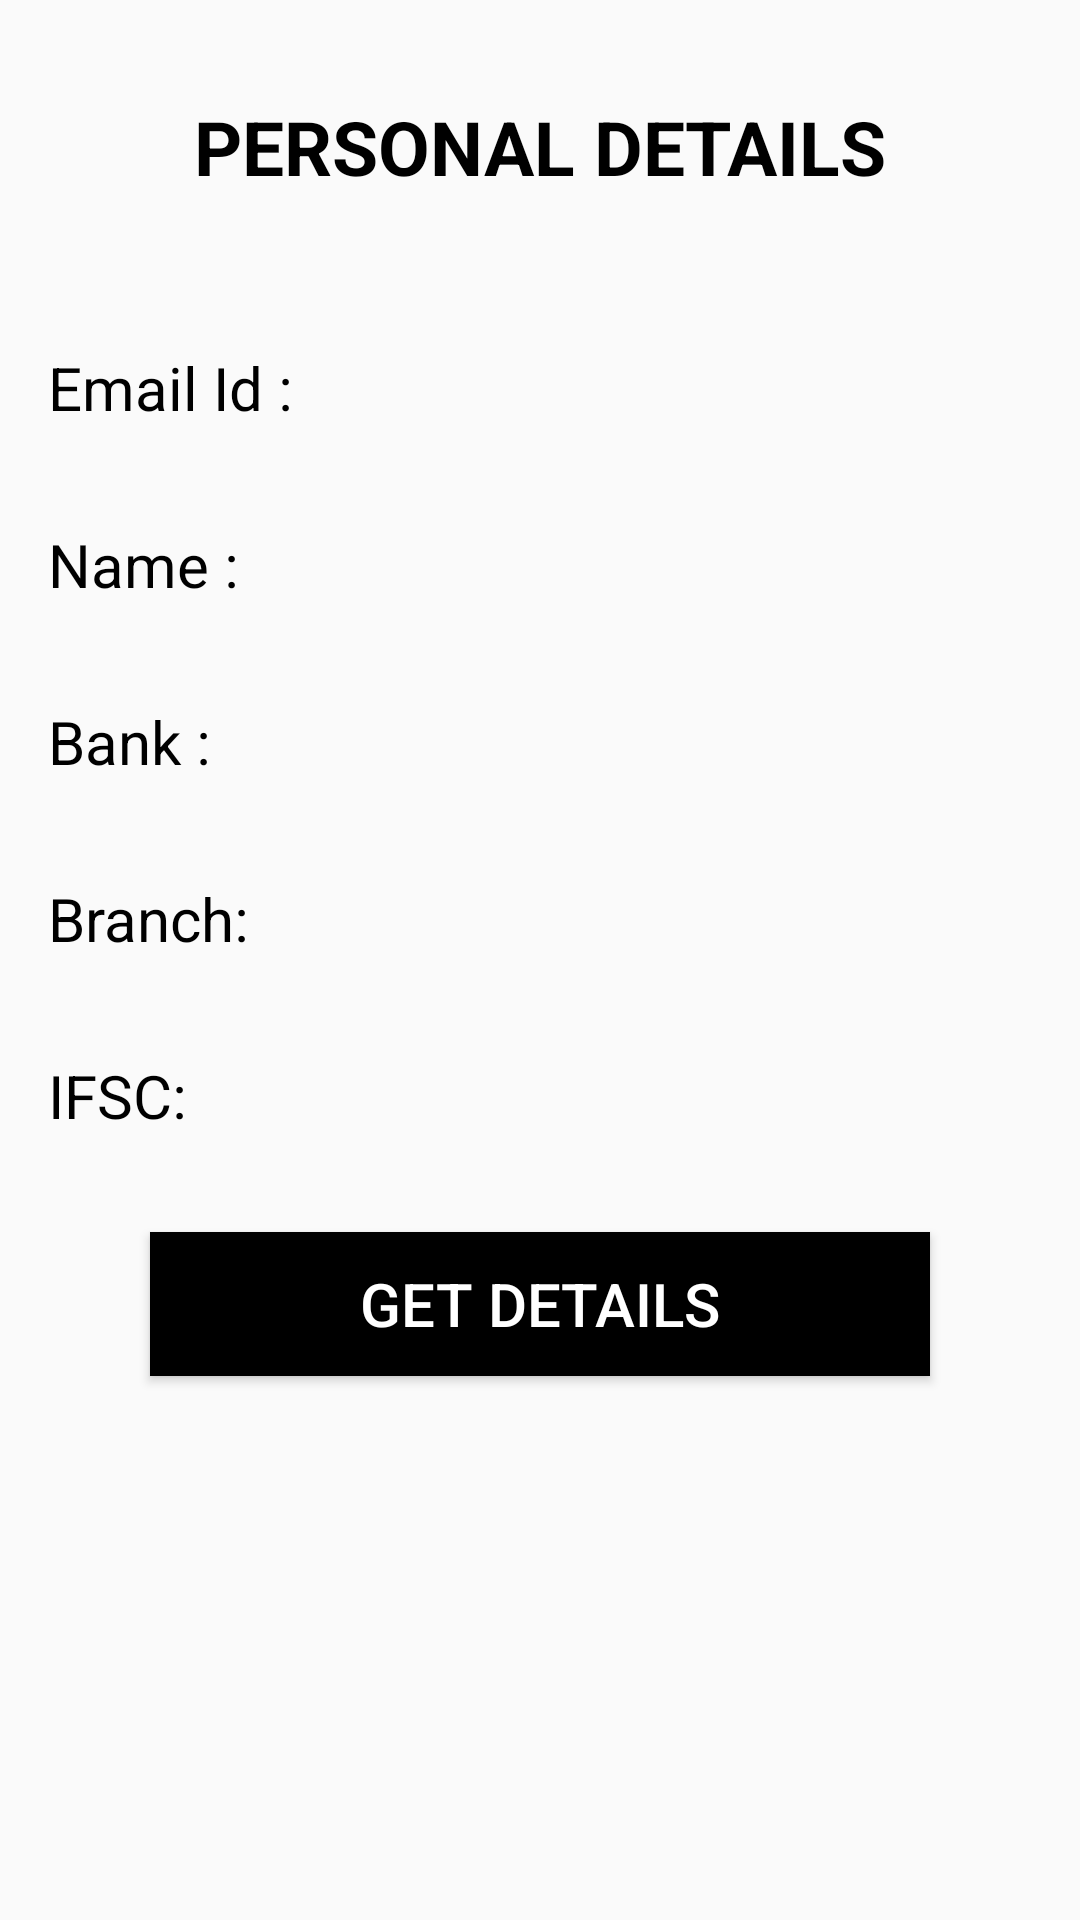

Reconstruct the res/layout file that produces this screen, plus the resources it refers to.
<!-- AndroidManifest.xml: application theme AppTheme -->
<!-- res/layout/activity_bank_prof.xml -->
<?xml version="1.0" encoding="utf-8"?>
<android.support.constraint.ConstraintLayout xmlns:android="http://schemas.android.com/apk/res/android"
    xmlns:app="http://schemas.android.com/apk/res-auto"
    xmlns:tools="http://schemas.android.com/tools"
    android:layout_width="match_parent"
    android:layout_height="match_parent"
    tools:context="com.example.myapplication.bank_prof"
    tools:layout_editor_absoluteY="25dp">

    <TextView
        android:id="@+id/textView40"
        android:layout_width="wrap_content"
        android:layout_height="wrap_content"
        android:layout_marginEnd="8dp"
        android:layout_marginStart="16dp"
        android:layout_marginTop="50dp"
        android:text="Email Id :"
        android:textColor="@android:color/black"
        android:textSize="20sp"
        app:layout_constraintEnd_toStartOf="@+id/textView41"
        app:layout_constraintStart_toStartOf="parent"
        app:layout_constraintTop_toBottomOf="@+id/textView42" />

    <TextView
        android:id="@+id/textView41"
        android:layout_width="0dp"
        android:layout_height="wrap_content"
        android:layout_marginEnd="16dp"
        android:layout_marginStart="8dp"
        android:text=" "
        android:textAlignment="center"
        android:textSize="20sp"
        app:layout_constraintBaseline_toBaselineOf="@+id/textView40"
        app:layout_constraintEnd_toEndOf="parent"
        app:layout_constraintStart_toEndOf="@+id/textView40" />

    <TextView
        android:id="@+id/textView42"
        android:layout_width="0dp"
        android:layout_height="wrap_content"
        android:layout_marginEnd="8dp"
        android:layout_marginStart="8dp"
        android:layout_marginTop="32dp"
        android:text="PERSONAL DETAILS"
        android:textAlignment="center"
        android:textColor="@android:color/black"
        android:textSize="25sp"
        android:textStyle="bold"
        app:layout_constraintEnd_toEndOf="parent"
        app:layout_constraintStart_toStartOf="parent"
        app:layout_constraintTop_toTopOf="parent" />

    <TextView
        android:id="@+id/textView43"
        android:layout_width="67dp"
        android:layout_height="wrap_content"
        android:layout_marginEnd="8dp"
        android:layout_marginStart="16dp"
        android:layout_marginTop="32dp"
        android:text="Name :"
        android:textColor="@android:color/black"
        android:textSize="20sp"
        app:layout_constraintEnd_toStartOf="@+id/textView45"
        app:layout_constraintStart_toStartOf="parent"
        app:layout_constraintTop_toBottomOf="@+id/textView40" />

    <TextView
        android:id="@+id/textView44"
        android:layout_width="71dp"
        android:layout_height="wrap_content"
        android:layout_marginEnd="8dp"
        android:layout_marginStart="16dp"
        android:layout_marginTop="32dp"
        android:text="IFSC:"
        android:textColor="@android:color/black"
        android:textSize="20sp"
        app:layout_constraintEnd_toStartOf="@+id/textView50"
        app:layout_constraintStart_toStartOf="parent"
        app:layout_constraintTop_toBottomOf="@+id/textView49" />

    <TextView
        android:id="@+id/textView45"
        android:layout_width="0dp"
        android:layout_height="wrap_content"
        android:layout_marginEnd="16dp"
        android:layout_marginStart="16dp"
        android:text=" "
        android:textAlignment="center"
        android:textSize="20sp"
        app:layout_constraintBaseline_toBaselineOf="@+id/textView43"
        app:layout_constraintEnd_toEndOf="parent"
        app:layout_constraintHorizontal_bias="0.0"
        app:layout_constraintStart_toEndOf="@+id/textView43" />

    <TextView
        android:id="@+id/textView46"
        android:layout_width="0dp"
        android:layout_height="wrap_content"
        android:layout_marginEnd="16dp"
        android:layout_marginStart="8dp"
        android:textAlignment="center"
        android:textSize="20sp"
        app:layout_constraintBaseline_toBaselineOf="@+id/textView47"
        app:layout_constraintEnd_toEndOf="parent"
        app:layout_constraintStart_toEndOf="@+id/textView47" />

    <TextView
        android:id="@+id/textView47"
        android:layout_width="wrap_content"
        android:layout_height="wrap_content"
        android:layout_marginEnd="8dp"
        android:layout_marginStart="16dp"
        android:layout_marginTop="32dp"
        android:text="Bank :"
        android:textColor="@android:color/black"
        android:textSize="20sp"
        app:layout_constraintEnd_toStartOf="@+id/textView46"
        app:layout_constraintStart_toStartOf="parent"
        app:layout_constraintTop_toBottomOf="@+id/textView43" />

    <TextView
        android:id="@+id/textView48"
        android:layout_width="0dp"
        android:layout_height="wrap_content"
        android:layout_marginEnd="16dp"
        android:layout_marginStart="8dp"
        android:textAlignment="center"
        android:textSize="20sp"
        app:layout_constraintBaseline_toBaselineOf="@+id/textView49"
        app:layout_constraintEnd_toEndOf="parent"
        app:layout_constraintStart_toEndOf="@+id/textView49" />

    <TextView
        android:id="@+id/textView49"
        android:layout_width="wrap_content"
        android:layout_height="wrap_content"
        android:layout_marginStart="16dp"
        android:layout_marginTop="32dp"
        android:text="Branch:"
        android:textColor="@android:color/black"
        android:textSize="20sp"
        app:layout_constraintStart_toStartOf="parent"
        app:layout_constraintTop_toBottomOf="@+id/textView47" />

    <TextView
        android:id="@+id/textView50"
        android:layout_width="0dp"
        android:layout_height="wrap_content"
        android:layout_marginEnd="16dp"
        android:layout_marginStart="8dp"
        android:textAlignment="center"
        android:textSize="20sp"
        app:layout_constraintBaseline_toBaselineOf="@+id/textView44"
        app:layout_constraintEnd_toEndOf="parent"
        app:layout_constraintStart_toEndOf="@+id/textView44" />

    <Button
        android:id="@+id/button26"
        android:layout_width="0dp"
        android:layout_height="wrap_content"
        android:layout_marginEnd="50dp"
        android:layout_marginStart="50dp"
        android:layout_marginTop="32dp"
        android:background="@android:color/black"
        android:text="Get Details"
        android:textColor="@android:color/white"
        android:textSize="20sp"
        app:layout_constraintEnd_toEndOf="parent"
        app:layout_constraintStart_toStartOf="parent"
        app:layout_constraintTop_toBottomOf="@+id/textView50" />
</android.support.constraint.ConstraintLayout>
<!-- resources referenced by this layout -->
<resources>
  <style name="AppTheme" parent="Base.Theme.AppCompat.Light.DarkActionBar">
          
          <item name="colorPrimary">#FFFFFF</item>
          <item name="colorPrimaryDark">@color/colorPrimaryDark</item>
          <item name="colorAccent">@color/colorAccent</item>
      </style>
  <color name="colorPrimaryDark">#000000</color>
  <color name="colorAccent">#00ECFF</color>
</resources>
